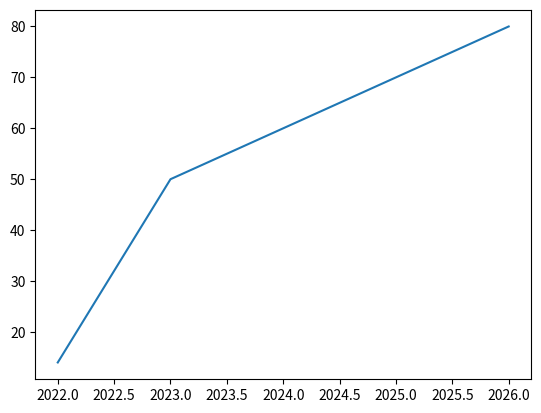

Generate this figure with matplotlib:
import matplotlib.pyplot as plt

# print(matplotlib.__version__)

# x = [2022, 2023, 2024, 2025, 2026]
# y = [14, 50, 60, 70, 80]
#
# plt.plot(x, y)
# plt.show()

import numpy as np
# numpy array is more faster than python list and give more fnality
x = np.array([2022, 2023, 2024, 2025, 2026])
y = np.array([14, 50, 60, 70, 80])

plt.plot(x, y)
plt.show()
